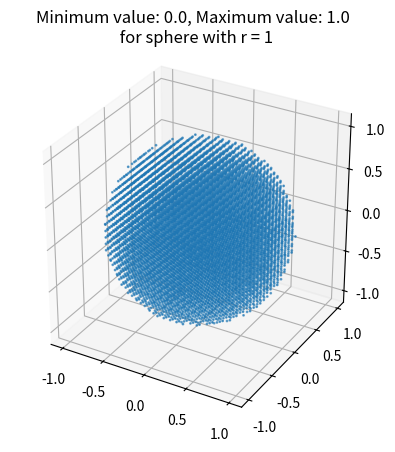

This chart was generated by the following Python code: (Note: this script raises an exception after producing the figure.)
import numpy as np
import matplotlib.pyplot as plt


def find_min_max(array):
    minimum = array[0]
    maximum = array[0]
    for value in array:
        if value < minimum:
            minimum = value
        if value > maximum:
            maximum = value

    return minimum, maximum

def sphere_f(R, n):
    x = np.linspace(-R,R,n)
    y = np.linspace(-R,R,n)
    z = np.linspace(-R,R,n)

    X, Y, Z = np.meshgrid(x,y,z,indexing='ij')

    sphere = X**2 + Y**2 + Z**2 <= R**2

    values = np.sqrt(X**2+Y**2+Z**2)

    values[~sphere] = np.nan


    inside_sphere = values[sphere]


    result_min, result_max = find_min_max(inside_sphere)

    print("Minimum value:", result_min, ',' , "Maximum Value:", result_max)


    fig = plt.figure()

    ax = fig.add_subplot(111,projection = '3d')

    ax.scatter(
        X[sphere], 
        Y[sphere], 
        Z[sphere], 
        s=1
    )
    ax.set_box_aspect([1, 1, 1])
    ax.set_title(f"Minimum value: {result_min}, Maximum value: {result_max} \n for sphere with r = 1")
    plt.savefig("/Users/eduan/work/git_work/python_works/py_files/Functions/Minmax_3d_object/sphere.pdf")
    plt.show()



sphere_f(1,27)

        
